Run: headless pygame with SDL's dummy video driver; simulated clock (each Clock.tick advances the game by its frame time, no real sleeping); random seed 0; keys injected as events and as key.get_pressed() state; no mouse input.
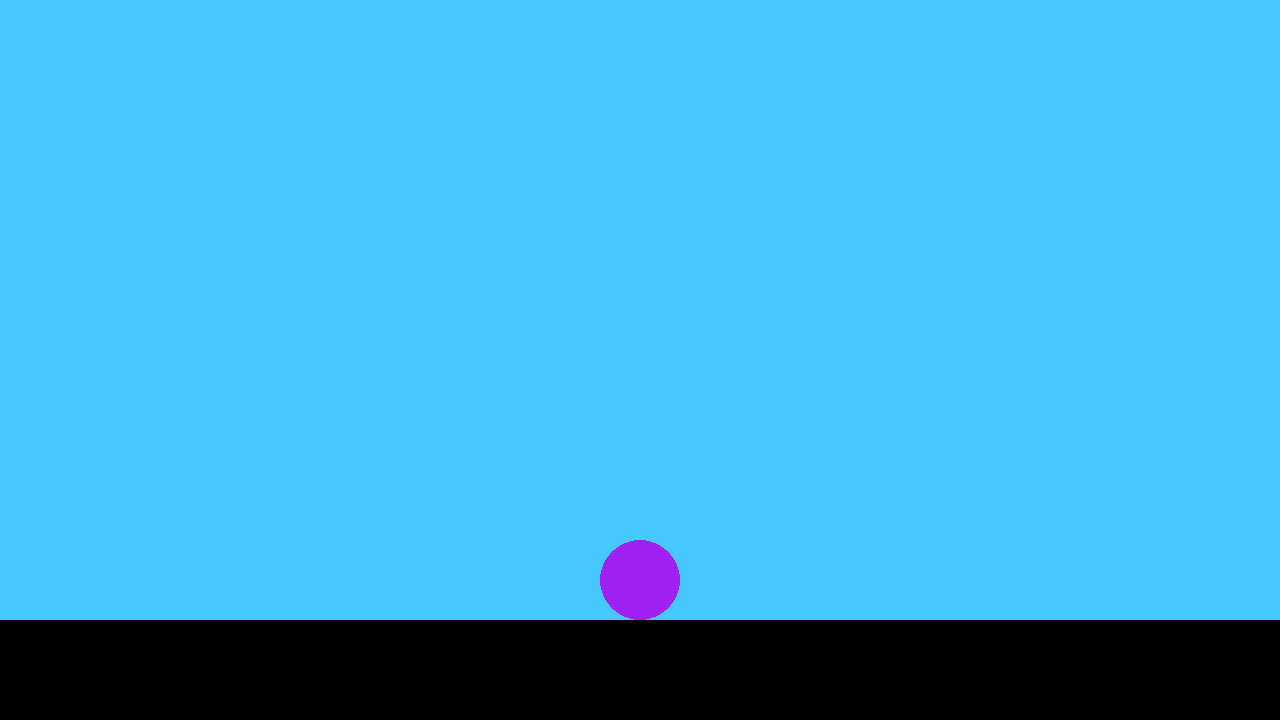
Frame 1 of 4 · flips 1–60 · no input
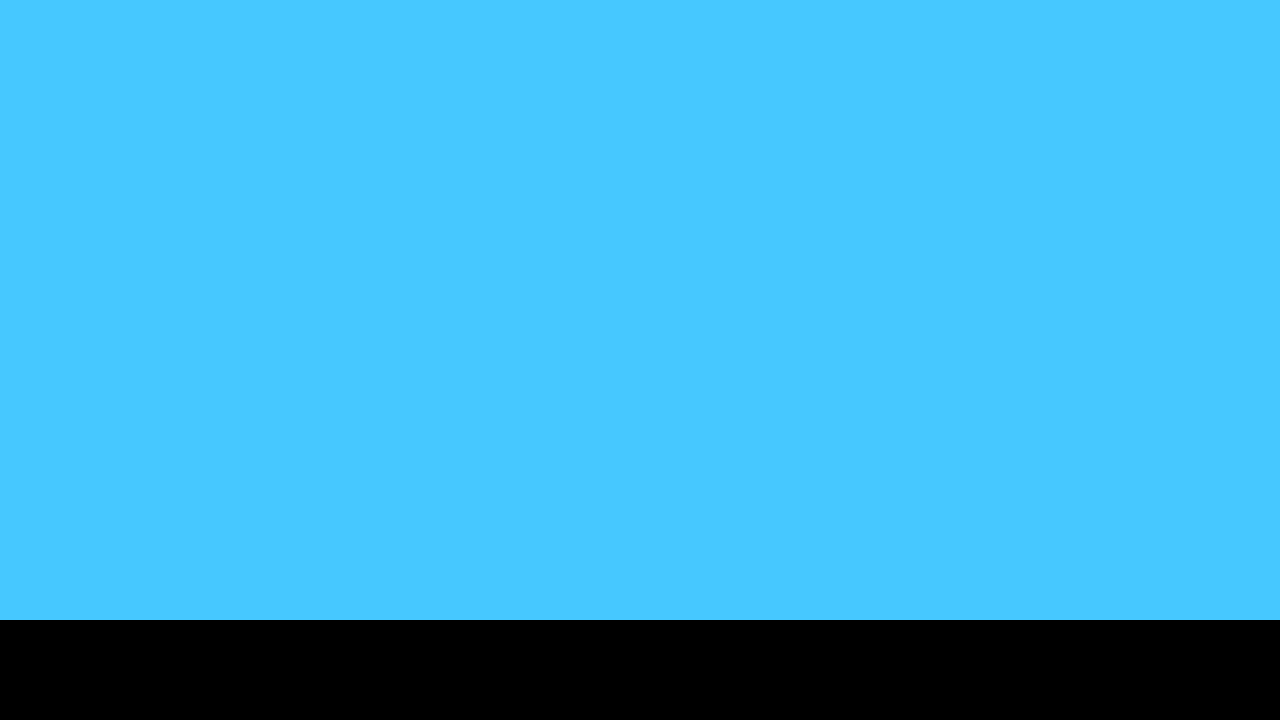
Frame 2 of 4 · flips 61–180 · tapped SPACE, RETURN · held RIGHT (→), D
Frame 3 of 4 · flips 181–300 · held DOWN (↓), S · screen unchanged from frame 2, image omitted
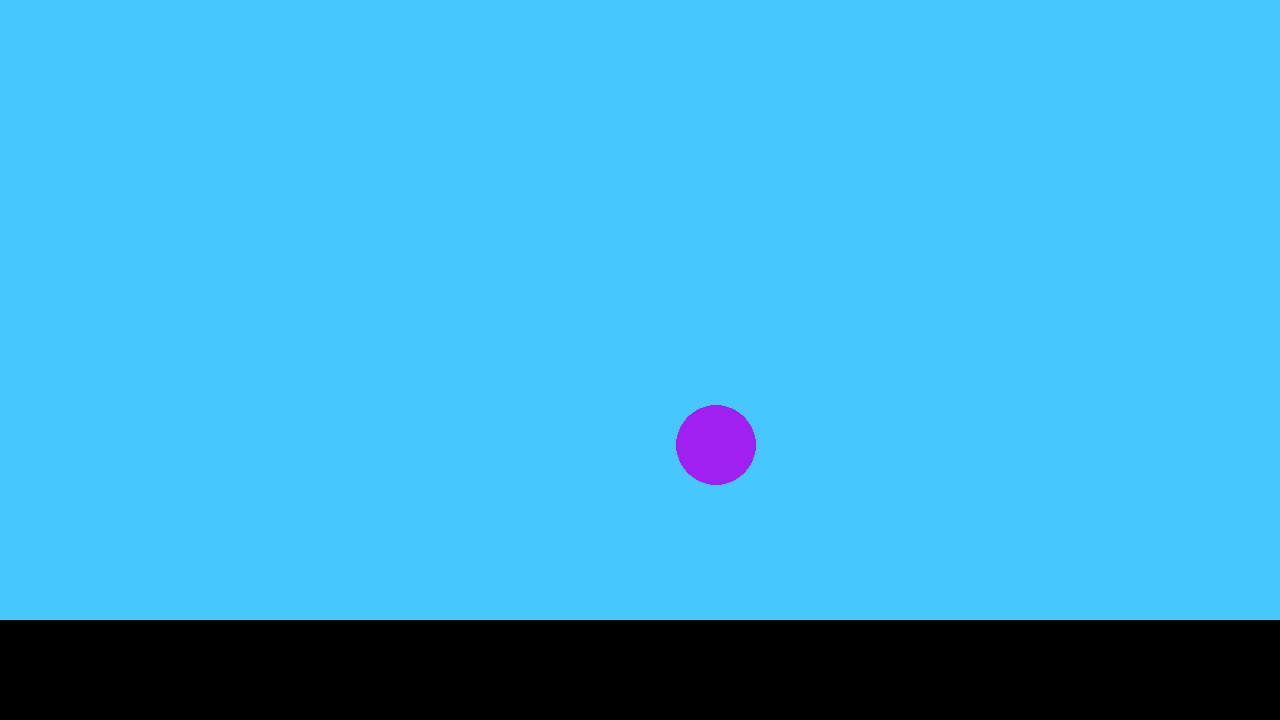
Frame 4 of 4 · flips 301–420 · held LEFT (←), A, UP (↑), W

The pygame program that drew these frames:

import pygame

pygame.init()
screen = pygame.display.set_mode((1280, 720))
clock = pygame.time.Clock()
running = True
dt = 0
gravity = 0
velocity = 0
jump_time = 0
can_jump = True
jumping = False
player_pos = pygame.Vector2(screen.get_width() / 2, screen.get_height() / 2)
co_left = 0.3
co_right = 0.3
speed = 800

while running:
    for event in pygame.event.get():
        if event.type == pygame.QUIT:
            running = False

    screen.fill((70, 200, 255))

    pygame.draw.circle(screen, "purple", player_pos, 40)  # player
    pygame.draw.rect(screen, "black", [0, screen.get_height() - 100, screen.get_width(), 100])  # floor
    # collisions
    floor = pygame.Rect(0, screen.get_height() - 101, screen.get_width(), 101)
    player = pygame.Rect(player_pos.x, player_pos.y, 40, 40)
    touching_floor = pygame.Rect.colliderect(player, floor)

    jump_time += 1

    if touching_floor:
        gravity = 0
        player_pos.y = 580
        can_jump = True
        jumping = False
    elif velocity != 0:
        gravity = 0
    else:
        gravity += 75

    keys = pygame.key.get_pressed()
    if keys[pygame.K_a]:
        if not touching_floor and jump_time > 8:
            player_pos.x -= speed * dt * co_left * 0.8
        else:
            player_pos.x -= speed * dt * co_left
        if co_left < 1:
            co_left += 0.05
    else:
        co_left = 0.3
    if keys[pygame.K_d]:
        if not touching_floor and jump_time > 8:
            player_pos.x += speed * dt * co_right * 0.8
        else:
            player_pos.x += speed * dt * co_right
        if co_right < 1:
            co_right += 0.05
    else:
        co_right = 0.3
    # jumping
    if (keys[pygame.K_w] or keys[pygame.K_SPACE] or jumping) and (can_jump or velocity > 0):
        velocity = 1500 - jump_time * 75
        jumping = True
        can_jump = False
        if velocity < 0:
            velocity = 0
            jumping = False
    else:
        velocity = 0
        jump_time = 0

    if (player_pos.y + (gravity - velocity) * dt) > 580:
        player_pos.y = 580
    else:
        player_pos.y += (gravity - velocity) * dt
    pygame.display.flip()
    dt = clock.tick(60) / 1000

pygame.quit()
